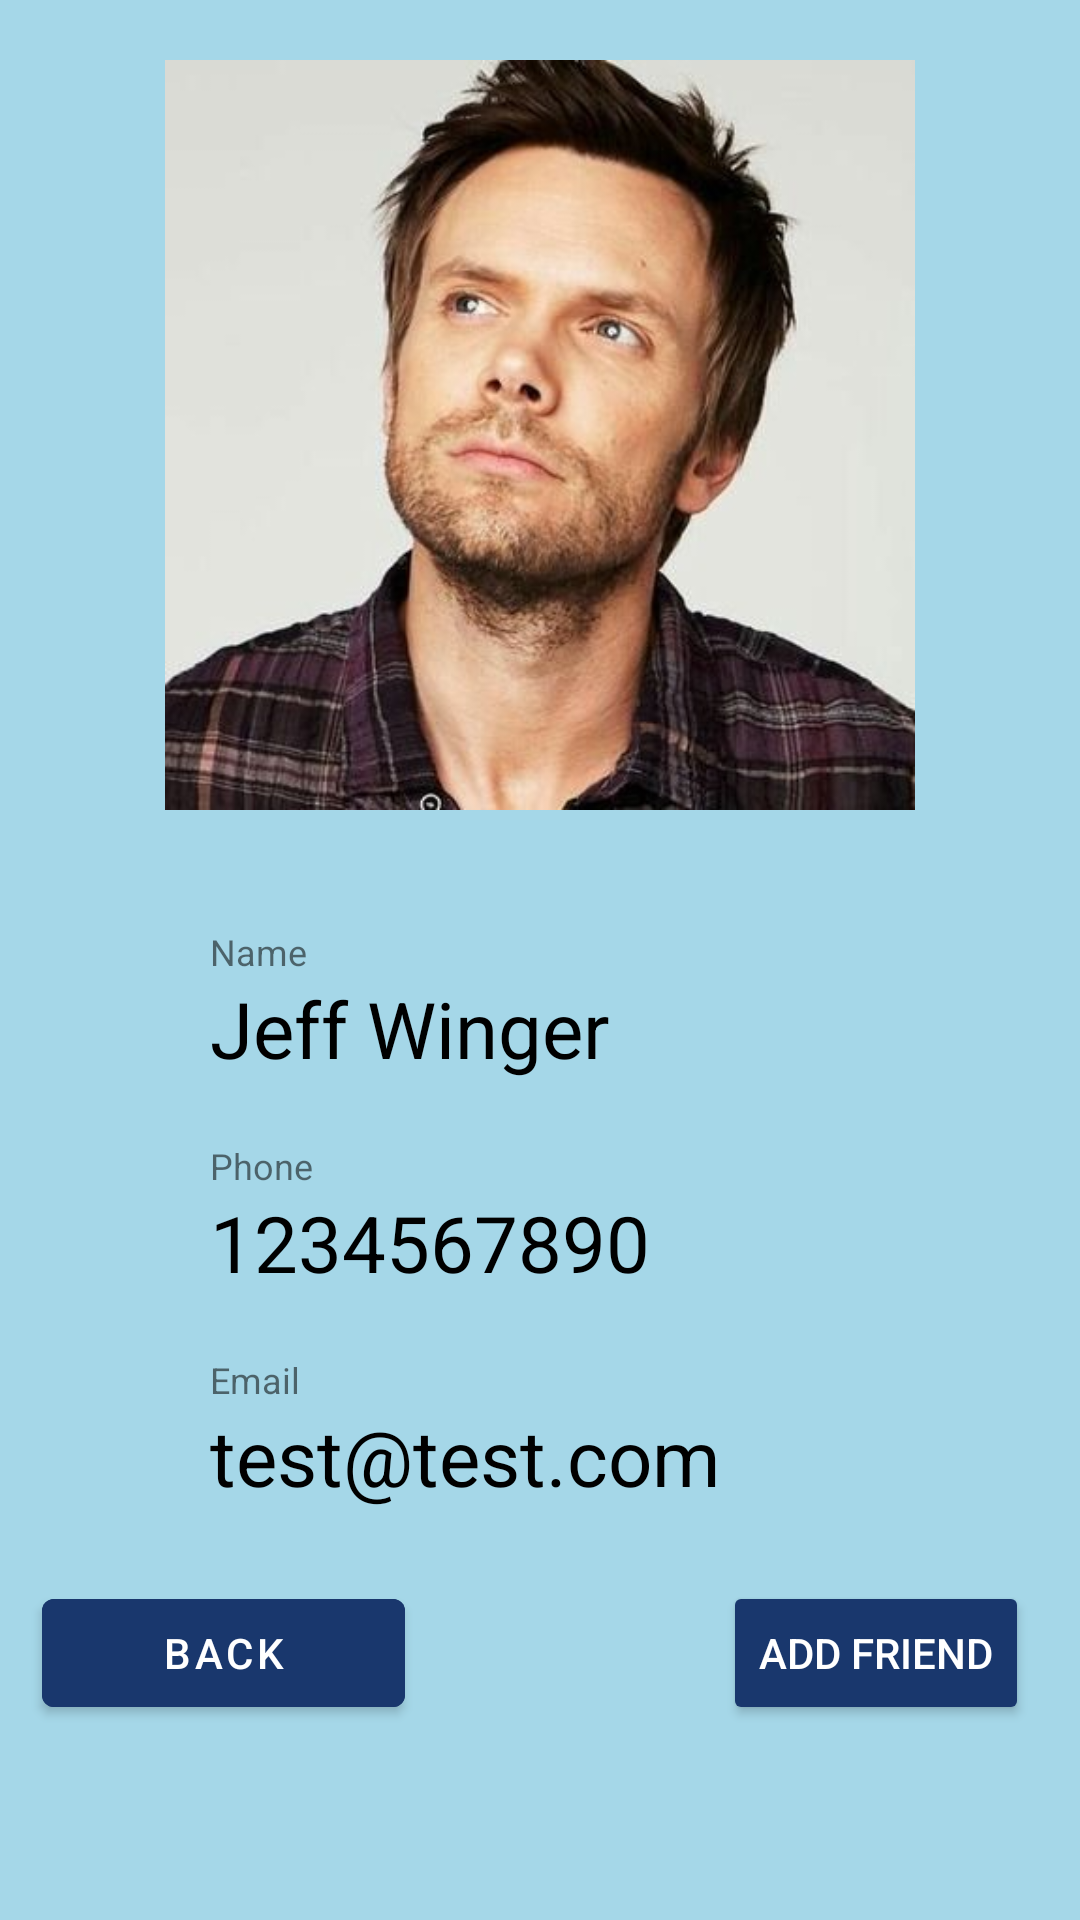

This screen was rendered from an Android layout file. Write that file and the resources it references.
<!-- AndroidManifest.xml: application theme Theme.TaxiLink -->
<!-- res/layout/profile_page_view.xml -->
<?xml version="1.0" encoding="utf-8"?>
<RelativeLayout xmlns:android="http://schemas.android.com/apk/res/android"
    xmlns:app="http://schemas.android.com/apk/res-auto"
    xmlns:tools="http://schemas.android.com/tools"
    android:layout_width="match_parent"
    android:layout_height="match_parent"
    tools:context=".MainActivity"
    android:background="@color/pageBackground">

    <ImageView
        android:id="@+id/profile_image"
        android:layout_width="250dp"
        android:layout_height="250dp"
        android:layout_centerHorizontal="true"
        android:src="@drawable/jeff"
        android:layout_marginTop="20dp"/>

    <TextView
        android:id="@+id/scode_profile"
        android:layout_width="wrap_content"
        android:layout_height="wrap_content"
        android:layout_centerHorizontal="true"
        android:layout_below="@+id/profile_image"
        android:layout_marginTop="10dp"
        android:textColor="@color/black"
        android:text="" />

    <RelativeLayout
        android:id="@+id/relative_name"
        android:layout_width="match_parent"
        android:layout_height="wrap_content"
        android:clickable="true"
        android:focusable="true"
        android:background="?attr/selectableItemBackground"
        android:layout_below="@+id/scode_profile"
        android:paddingVertical="10dp">

        <LinearLayout
            android:layout_width="wrap_content"
            android:layout_height="wrap_content"
            android:orientation="vertical"
            android:layout_marginStart="70dp">

            <TextView
                android:layout_width="wrap_content"
                android:layout_height="wrap_content"
                android:text="Name"
                android:textSize="12sp"/>

            <TextView
                android:id="@+id/name_profile"
                android:layout_width="wrap_content"
                android:layout_height="wrap_content"
                android:text="Jeff Winger"
                android:textSize="26sp"
                android:textColor="@color/black"/>

        </LinearLayout>

    </RelativeLayout>


    <RelativeLayout
        android:id="@+id/relative_phone"
        android:layout_width="match_parent"
        android:layout_height="wrap_content"
        android:layout_below="@+id/relative_name"
        android:paddingVertical="10dp">


        <LinearLayout
            android:layout_width="wrap_content"
            android:layout_height="wrap_content"
            android:orientation="vertical"
            android:layout_marginStart="70dp">

            <TextView
                android:layout_width="wrap_content"
                android:layout_height="wrap_content"
                android:text="Phone"
                android:textSize="12sp"/>

            <TextView
                android:id="@+id/phone_profile"
                android:layout_width="wrap_content"
                android:layout_height="wrap_content"
                android:text="1234567890"
                android:textSize="26sp"
                android:textColor="@color/black"/>

        </LinearLayout>

    </RelativeLayout>

    <View
        android:layout_below="@+id/relative_phone"
        android:layout_width="match_parent"
        android:layout_height="1dp" />



    <View
        android:layout_below="@+id/relative_name"
        android:layout_width="match_parent"
        android:layout_height="1dp" />


    <RelativeLayout
        android:id="@+id/relative_house_no"
        android:layout_width="match_parent"
        android:layout_height="wrap_content"
        android:clickable="true"
        android:focusable="true"
        android:background="?attr/selectableItemBackground"
        android:layout_below="@id/relative_phone"
        android:paddingVertical="10dp">

        <LinearLayout
            android:layout_width="wrap_content"
            android:layout_height="wrap_content"
            android:orientation="vertical"
            android:layout_marginStart="70dp">

            <TextView
                android:layout_width="wrap_content"
                android:layout_height="wrap_content"
                android:text="Email"
                android:textSize="12sp"/>

            <TextView
                android:id="@+id/country_profile"
                android:layout_width="wrap_content"
                android:layout_height="wrap_content"
                android:text="test@test.com"
                android:textSize="26sp"
                android:textColor="@color/black"/>

        </LinearLayout>


    </RelativeLayout>
    <com.google.android.material.button.MaterialButton
        android:id="@+id/ProfileBack"
        android:layout_width="121dp"
        android:layout_height="wrap_content"
        android:layout_alignParentStart="true"
        android:layout_alignParentBottom="true"
        android:layout_marginStart="14dp"
        android:layout_marginTop="16dp"
        android:layout_marginEnd="16dp"
        android:layout_marginBottom="65dp"
        android:backgroundTint="@color/buttonBackground"
        android:text="@string/BackButton"
        android:textColor="@color/white"/>

    <Button
        android:id="@+id/addfriend"
        android:layout_width="wrap_content"
        android:layout_height="wrap_content"
        android:layout_alignParentEnd="true"
        android:layout_alignParentBottom="true"
        android:layout_marginEnd="17dp"
        android:layout_marginBottom="65dp"
        android:backgroundTint="@color/buttonBackground"
        android:text="Add Friend"
        android:textColor="@color/white"/>

</RelativeLayout>
<!-- resources referenced by this layout -->
<resources>
  <color name="black">#FF000000</color>
  <color name="buttonBackground">#19376D</color>
  <color name="pageBackground">#A5D7E8</color>
  <color name="white">#FFFFFFFF</color>
  <!-- drawable jeff: jpg bitmap (drawable, 26526 bytes) -->
  <string name="BackButton">Back</string>
  <style name="Theme.TaxiLink" parent="Theme.MaterialComponents.DayNight.DarkActionBar">
          
          <item name="colorPrimary">@color/purple_500</item>
          <item name="colorPrimaryVariant">@color/purple_700</item>
          <item name="colorOnPrimary">@color/white</item>
          
          <item name="colorSecondary">@color/teal_200</item>
          <item name="colorSecondaryVariant">@color/teal_700</item>
          <item name="colorOnSecondary">@color/black</item>
          
          <item name="android:statusBarColor">?attr/colorPrimaryVariant</item>
          
      </style>
  <color name="purple_500">#FF6200EE</color>
  <color name="purple_700">#FF3700B3</color>
  <color name="teal_200">#FF03DAC5</color>
  <color name="teal_700">#FF018786</color>
</resources>
